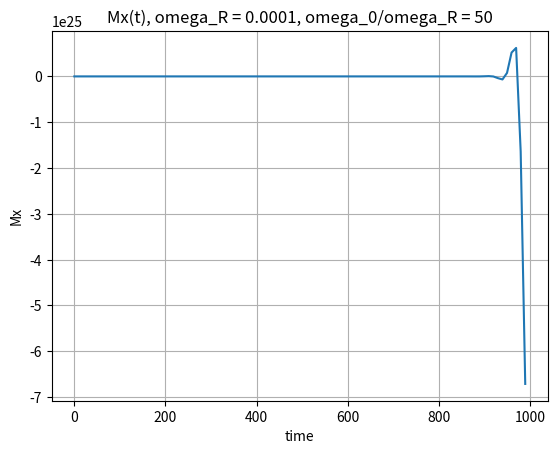
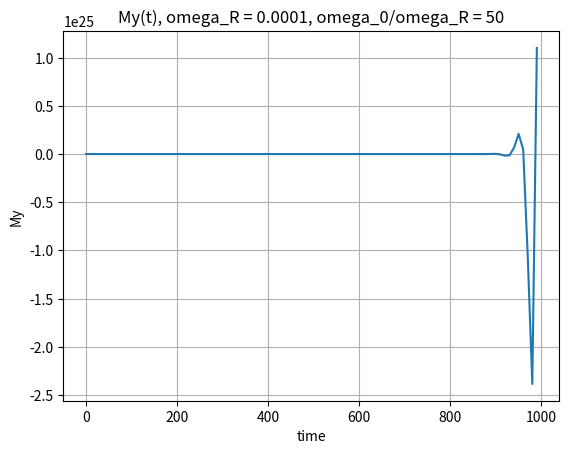
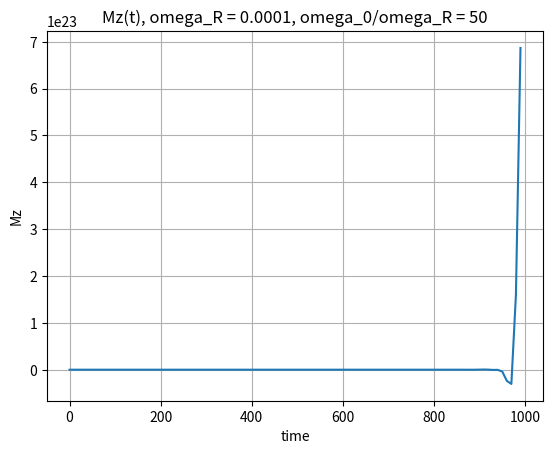

The matplotlib source for these figures, in order:
import math
import csv
import matplotlib.pyplot as plt
import numpy as np
from functools import partial


# constants


GYROMETRIC_RATIO_HYDROGEN = 42.58  # MHz/Tesla
GYROMETRIC_RATIO_HELIUM = -32.43  # MHz/Tesla

INTEGRATION_UPPER_BOUND = 10  # steps long enough to see a few periods of oscillations in Mz
EXPERIMENT_SIMULATION_TIME = 1000

NUCLEAR_MAGNETIZATION_VARS = ['Mx', 'My', 'Mz']


# numerical integrator


def numerically_integrate(f, lower_bound, upper_bound, differential=0.1):
    x = lower_bound
    s = 0
    while x <= upper_bound:
        s += f(x) * differential
        x += differential
    return s


# Bloch equations


def dMx_dt(gyromagnetic_ratio, My, larmor_freq, t):
    return gyromagnetic_ratio * My * larmor_freq


def dMy_dt(gyromagnetic_ratio, Mz, Mx, omega, rf_freq, larmor_freq, t):
    return gyromagnetic_ratio * 2 * Mz * rf_freq * math.cos(omega * t) \
           - gyromagnetic_ratio * Mx * larmor_freq


def dMz_dt(gyromagnetic_ratio, My, omega, rf_freq, t):
    return - gyromagnetic_ratio * 2 * My * rf_freq * math.cos(omega * t)


bloch_equations = [
    dMx_dt,
    dMy_dt,
    dMz_dt
]


# initial conditions


M0 = 0.0000000001  # initial steady state nuclear magnetization vector is small
rf_freq = 0.0001
rf_ratio = 50

Mz = M0
My = 0
Mx = 0

omega = rf_ratio * rf_freq
larmor_freq = omega


# calculations


t = 0
times = []

results = {
    'Mx': [],
    'My': [],
    'Mz': []
}

while t < EXPERIMENT_SIMULATION_TIME:

    dMx = numerically_integrate(
        f=partial(dMx_dt, GYROMETRIC_RATIO_HYDROGEN, My, larmor_freq),
        lower_bound=t,
        upper_bound=t + INTEGRATION_UPPER_BOUND
    )

    dMy = numerically_integrate(
        f=partial(dMy_dt, GYROMETRIC_RATIO_HYDROGEN, Mz, Mx, omega, rf_freq, larmor_freq),
        lower_bound=t,
        upper_bound=t + INTEGRATION_UPPER_BOUND
    )

    dMz = numerically_integrate(
        f=partial(dMz_dt, GYROMETRIC_RATIO_HYDROGEN, My, omega, rf_freq),
        lower_bound=t,
        upper_bound=t + INTEGRATION_UPPER_BOUND
    )

    Mx += dMx
    My += dMy
    Mz += dMz

    results['Mx'].append(Mx)
    results['My'].append(My)
    results['Mz'].append(Mz)

    t += INTEGRATION_UPPER_BOUND
    times.append(t)


# saving results


with open(f'output_{rf_freq}_{rf_ratio}.csv', mode='w+') as output_file:

    writer = csv.writer(output_file, delimiter=',', quotechar='"', quoting=csv.QUOTE_MINIMAL)
    writer.writerow(['time'] + NUCLEAR_MAGNETIZATION_VARS)

    i = 0
    while i < EXPERIMENT_SIMULATION_TIME/INTEGRATION_UPPER_BOUND:
        writer.writerow([
            i * INTEGRATION_UPPER_BOUND,
            results[NUCLEAR_MAGNETIZATION_VARS[0]][i],
            results[NUCLEAR_MAGNETIZATION_VARS[1]][i],
            results[NUCLEAR_MAGNETIZATION_VARS[2]][i]
        ])
        i += 1


# plotting results


for var in NUCLEAR_MAGNETIZATION_VARS:
    times = np.arange(0, EXPERIMENT_SIMULATION_TIME, INTEGRATION_UPPER_BOUND)
    curve = results[var]

    fig, ax = plt.subplots()
    ax.plot(times, curve)

    ax.set(xlabel='time', ylabel=var,
           title=f'{var}(t), omega_R = {rf_freq}, omega_0/omega_R = {rf_ratio}')
    ax.grid()
    fig.savefig(f'{var}_{rf_freq}_{rf_ratio}.png')
    plt.show()
